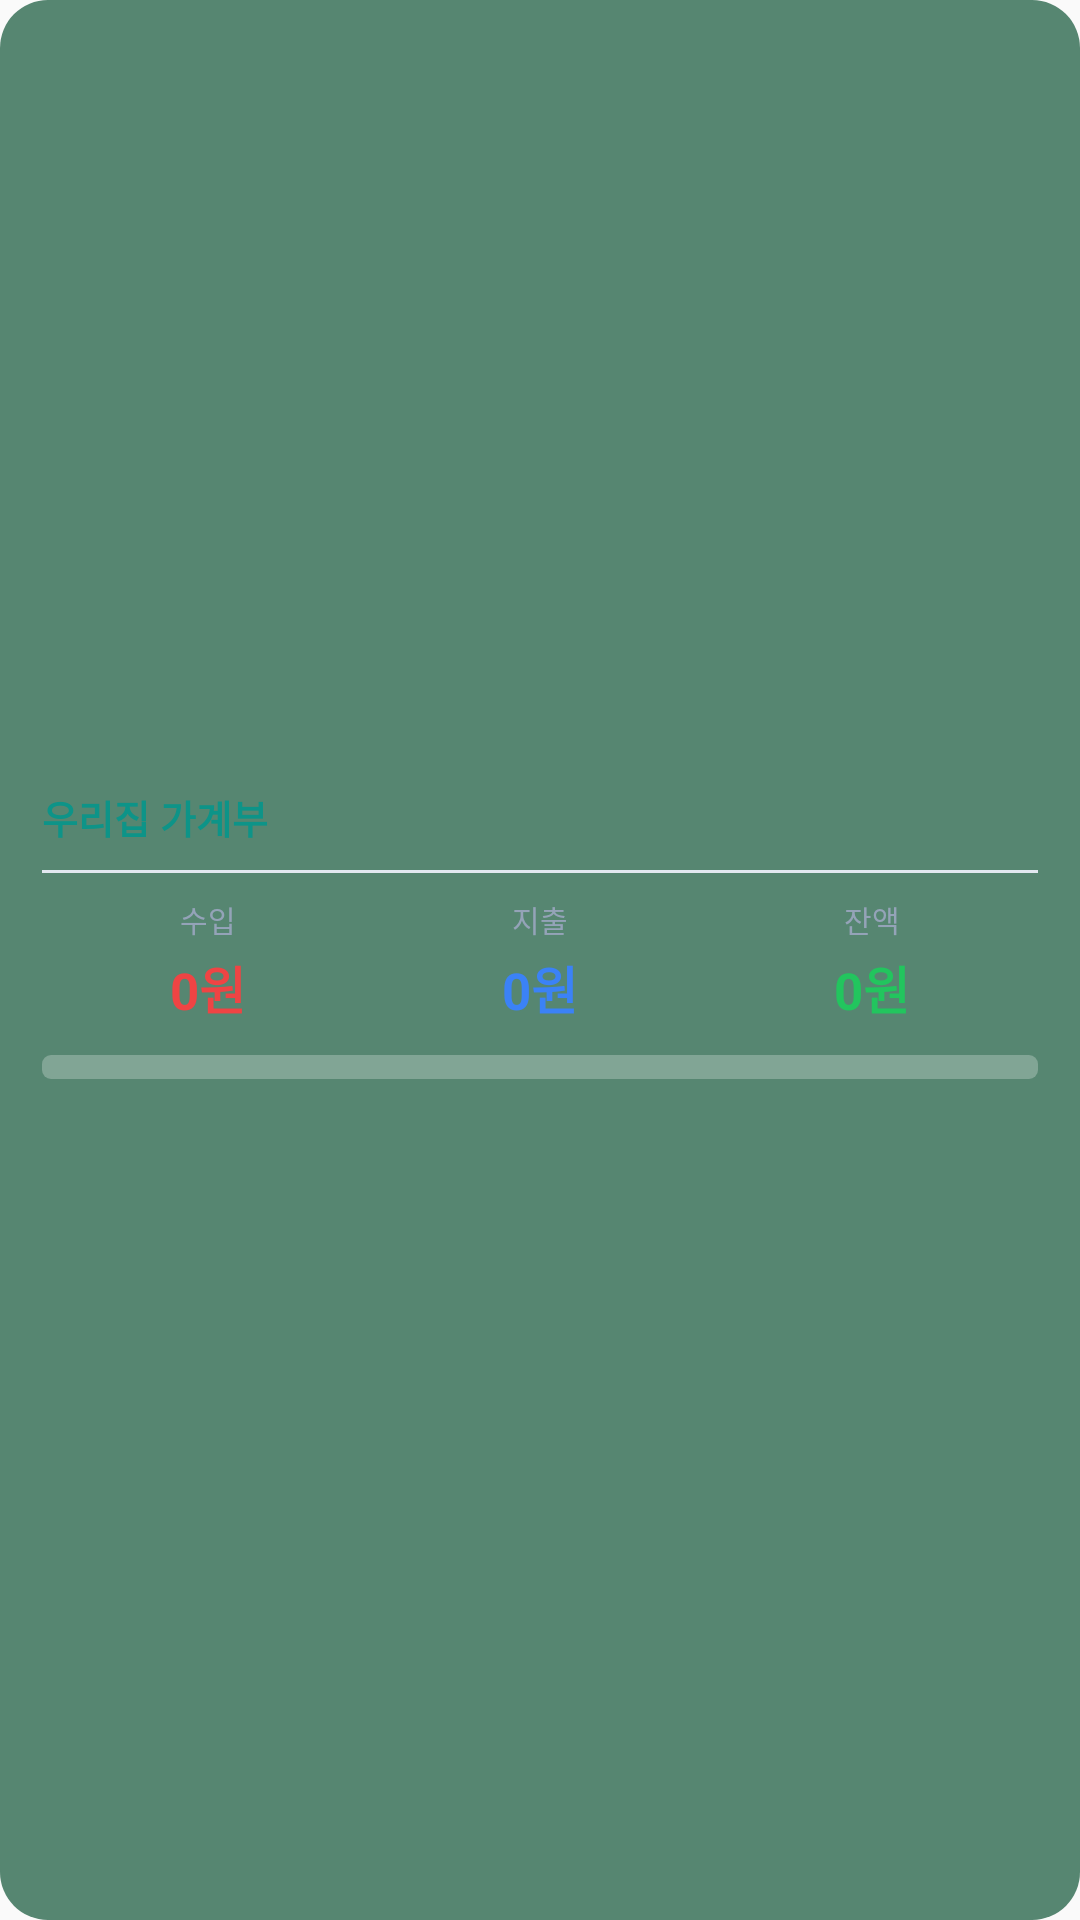

Layout XML and referenced resources for this Android screen:
<!-- AndroidManifest.xml: application theme AppTheme -->
<!-- res/layout/widget_budget_medium.xml -->
<?xml version="1.0" encoding="utf-8"?>

<LinearLayout xmlns:android="http://schemas.android.com/apk/res/android"
    android:id="@+id/widget_root"
    android:layout_width="match_parent"
    android:layout_height="match_parent"
    android:orientation="vertical"
    android:padding="14dp"
    android:gravity="center_vertical"
    android:background="@drawable/widget_background">

    
    <LinearLayout
        android:layout_width="match_parent"
        android:layout_height="wrap_content"
        android:orientation="horizontal"
        android:gravity="center_vertical">

        <TextView
            android:layout_width="0dp"
            android:layout_height="wrap_content"
            android:layout_weight="1"
            android:text="우리집 가계부"
            android:textSize="13sp"
            android:textStyle="bold"
            android:textColor="@color/widget_brand" />

        <TextView
            android:id="@+id/widget_month"
            android:layout_width="wrap_content"
            android:layout_height="wrap_content"
            android:text=""
            android:textSize="11sp"
            android:textColor="@color/widget_month_color" />

    </LinearLayout>

    
    <TextView
        android:layout_width="match_parent"
        android:layout_height="1dp"
        android:layout_marginTop="8dp"
        android:layout_marginBottom="8dp"
        android:background="@color/widget_divider" />

    
    <LinearLayout
        android:layout_width="match_parent"
        android:layout_height="wrap_content"
        android:orientation="horizontal">

        <LinearLayout
            android:layout_width="0dp"
            android:layout_height="wrap_content"
            android:layout_weight="1"
            android:orientation="vertical"
            android:gravity="center">

            <TextView
                android:layout_width="wrap_content"
                android:layout_height="wrap_content"
                android:text="수입"
                android:textSize="10sp"
                android:textColor="@color/widget_label"
                android:layout_marginBottom="3dp" />

            <TextView
                android:id="@+id/widget_income"
                android:layout_width="wrap_content"
                android:layout_height="wrap_content"
                android:text="0원"
                android:textSize="17sp"
                android:textStyle="bold"
                android:textColor="#FFEF4444" />

        </LinearLayout>

        <LinearLayout
            android:layout_width="0dp"
            android:layout_height="wrap_content"
            android:layout_weight="1"
            android:orientation="vertical"
            android:gravity="center">

            <TextView
                android:layout_width="wrap_content"
                android:layout_height="wrap_content"
                android:text="지출"
                android:textSize="10sp"
                android:textColor="@color/widget_label"
                android:layout_marginBottom="3dp" />

            <TextView
                android:id="@+id/widget_expense"
                android:layout_width="wrap_content"
                android:layout_height="wrap_content"
                android:text="0원"
                android:textSize="17sp"
                android:textStyle="bold"
                android:textColor="#FF3B82F6" />

        </LinearLayout>

        <LinearLayout
            android:layout_width="0dp"
            android:layout_height="wrap_content"
            android:layout_weight="1"
            android:orientation="vertical"
            android:gravity="center">

            <TextView
                android:layout_width="wrap_content"
                android:layout_height="wrap_content"
                android:text="잔액"
                android:textSize="10sp"
                android:textColor="@color/widget_label"
                android:layout_marginBottom="3dp" />

            <TextView
                android:id="@+id/widget_remaining"
                android:layout_width="wrap_content"
                android:layout_height="wrap_content"
                android:text="0원"
                android:textSize="17sp"
                android:textStyle="bold"
                android:textColor="#FF22C55E" />

        </LinearLayout>

    </LinearLayout>

    
    <LinearLayout
        android:layout_width="match_parent"
        android:layout_height="wrap_content"
        android:orientation="vertical"
        android:layout_marginTop="10dp">

        <ProgressBar
            android:id="@+id/widget_progress"
            style="?android:attr/progressBarStyleHorizontal"
            android:layout_width="match_parent"
            android:layout_height="8dp"
            android:progressDrawable="@drawable/widget_progress_drawable"
            android:max="100"
            android:progress="0" />

        <LinearLayout
            android:layout_width="match_parent"
            android:layout_height="wrap_content"
            android:orientation="horizontal"
            android:gravity="end"
            android:layout_marginTop="3dp">

            <TextView
                android:id="@+id/widget_progress_pct"
                android:layout_width="wrap_content"
                android:layout_height="wrap_content"
                android:text=""
                android:textSize="11sp"
                android:textStyle="bold" />

        </LinearLayout>

    </LinearLayout>

</LinearLayout>
<!-- resources referenced by this layout -->
<resources>
  <color name="widget_brand">#FF0D9488</color>
  <color name="widget_divider">#FFE2E8F0</color>
  <color name="widget_label">#FF94A3B8</color>
  <color name="widget_month_color">#FF94A3B8</color>
  <!-- drawable widget_background (drawable) -->
  <?xml version="1.0" encoding="utf-8"?>
  
  <shape xmlns:android="http://schemas.android.com/apk/res/android"
      android:shape="rectangle">
      <solid android:color="#CC2D6A4F" />
      <corners android:radius="16dp" />
  </shape>
  <!-- drawable widget_progress_drawable (drawable) -->
  <?xml version="1.0" encoding="utf-8"?>
  
  <layer-list xmlns:android="http://schemas.android.com/apk/res/android">
      <item android:id="@android:id/background">
          <shape android:shape="rectangle">
              <solid android:color="#40FFFFFF" />
              <corners android:radius="3dp" />
          </shape>
      </item>
      <item android:id="@android:id/progress">
          <clip>
              <shape android:shape="rectangle">
                  <solid android:color="#FFFFFF" />
                  <corners android:radius="3dp" />
              </shape>
          </clip>
      </item>
  </layer-list>
  <style name="AppTheme" parent="Theme.AppCompat.DayNight.NoActionBar">
          
          <item name="android:editTextBackground">@drawable/rn_edit_text_material</item>
      </style>
</resources>
